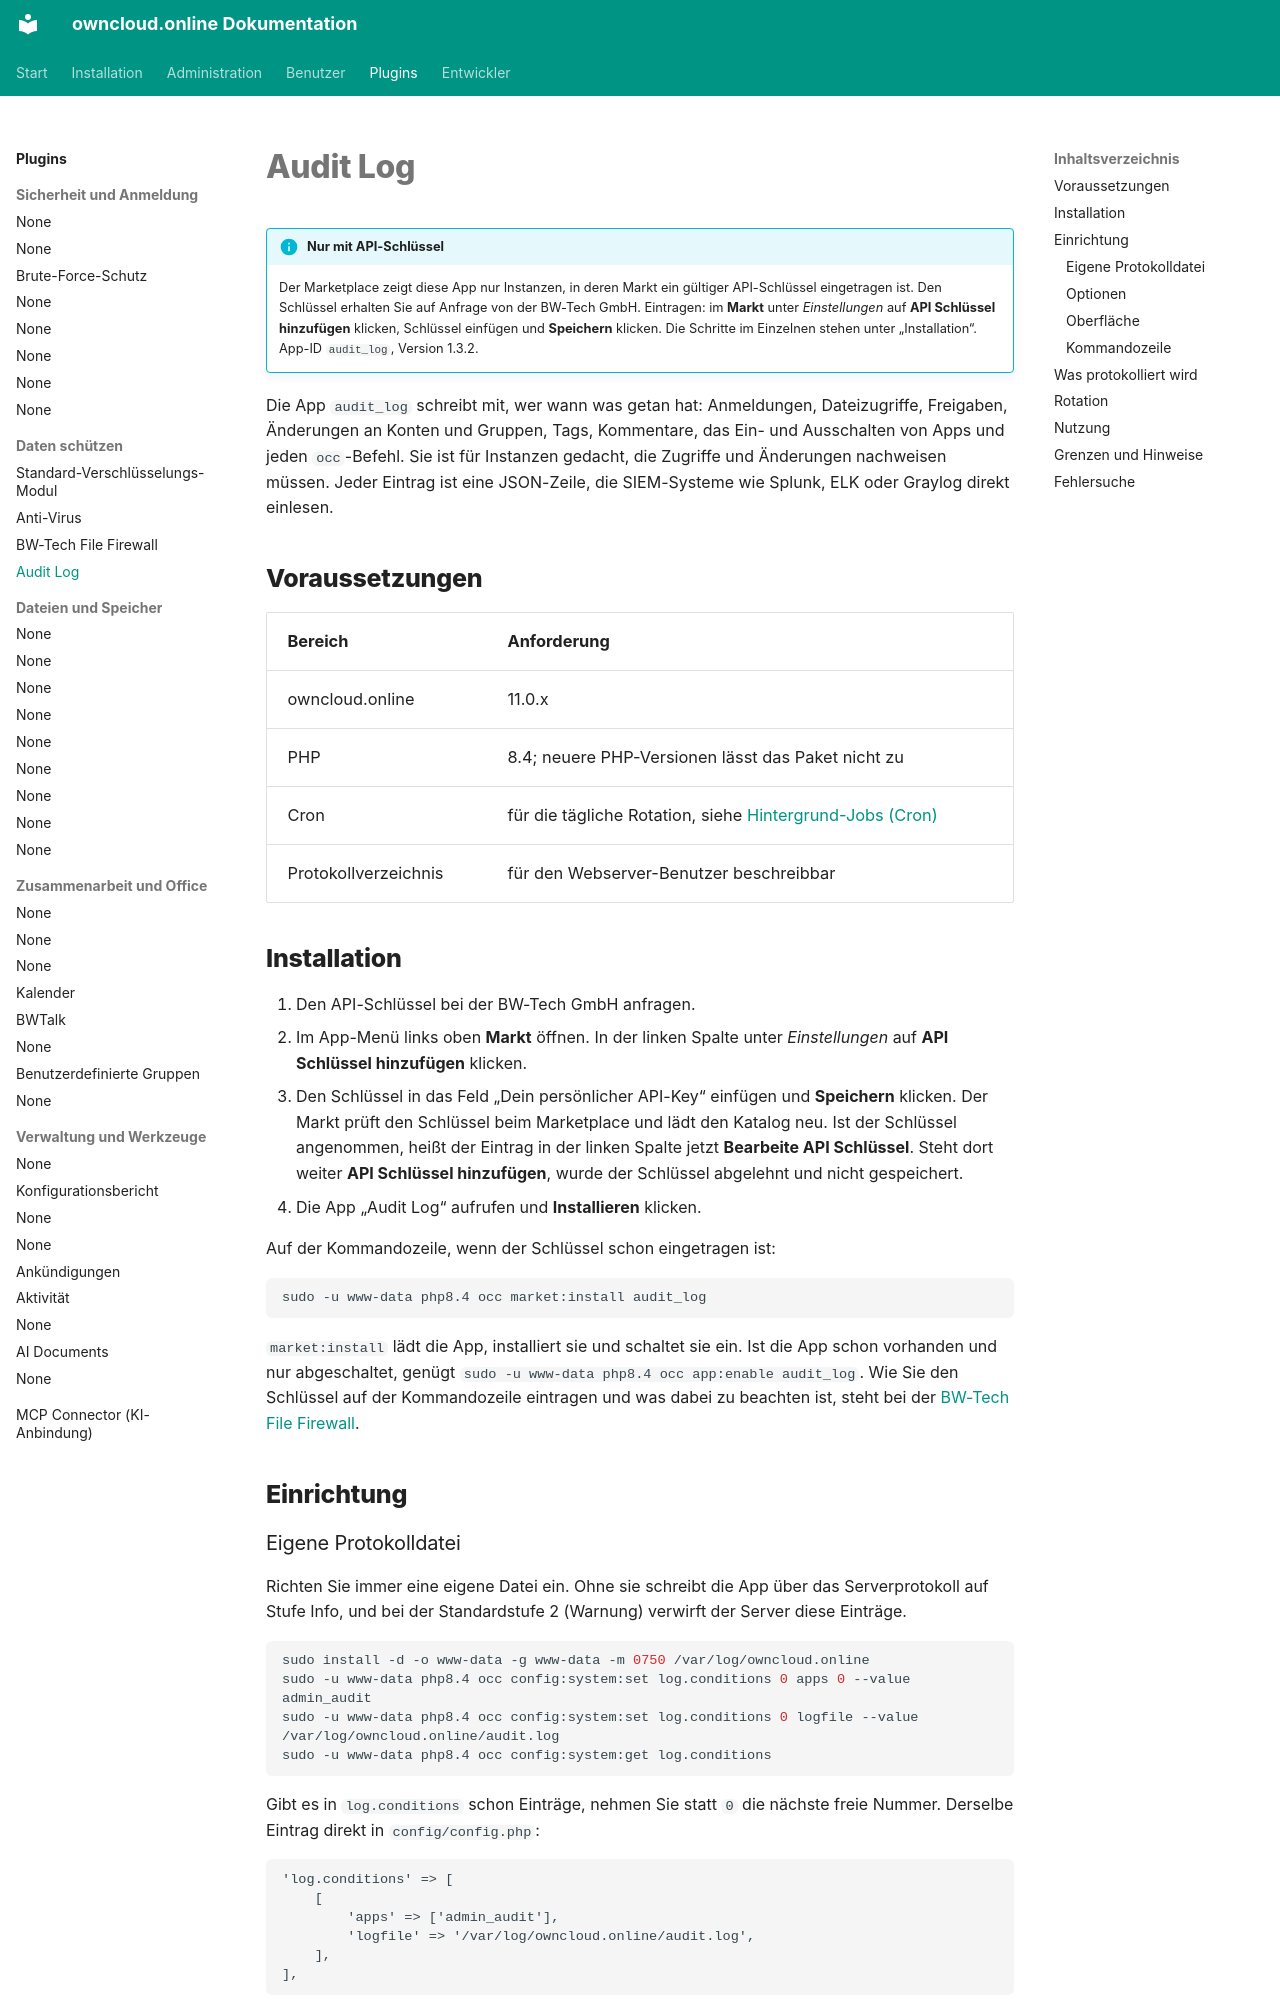

repository: BWTECH-github/owncloud.online · page: plugins/apps/audit_log/index.html · generator: mkdocs

# Audit Log

!!! info "Nur mit API-Schlüssel"
    Der Marketplace zeigt diese App nur Instanzen, in deren Markt ein gültiger
    API-Schlüssel eingetragen ist. Den Schlüssel erhalten Sie auf Anfrage von der
    BW-Tech GmbH. Eintragen: im **Markt** unter *Einstellungen* auf **API
    Schlüssel hinzufügen** klicken, Schlüssel einfügen und **Speichern**
    klicken. Die Schritte im Einzelnen stehen unter „Installation“.
    App-ID `audit_log`, Version 1.3.2.

Die App `audit_log` schreibt mit, wer wann was getan hat: Anmeldungen,
Dateizugriffe, Freigaben, Änderungen an Konten und Gruppen, Tags, Kommentare,
das Ein- und Ausschalten von Apps und jeden `occ`-Befehl. Sie ist für Instanzen
gedacht, die Zugriffe und Änderungen nachweisen müssen. Jeder Eintrag ist eine
JSON-Zeile, die SIEM-Systeme wie Splunk, ELK oder Graylog direkt einlesen.

## Voraussetzungen

| Bereich | Anforderung |
| --- | --- |
| owncloud.online | 11.0.x |
| PHP | 8.4; neuere PHP-Versionen lässt das Paket nicht zu |
| Cron | für die tägliche Rotation, siehe [Hintergrund-Jobs (Cron)](../../administration/background-jobs.md) |
| Protokollverzeichnis | für den Webserver-Benutzer beschreibbar |

## Installation

1. Den API-Schlüssel bei der BW-Tech GmbH anfragen.
2. Im App-Menü links oben **Markt** öffnen. In der linken Spalte unter
   *Einstellungen* auf **API Schlüssel hinzufügen** klicken.
3. Den Schlüssel in das Feld „Dein persönlicher API-Key“ einfügen und
   **Speichern** klicken. Der Markt prüft den Schlüssel beim Marketplace und
   lädt den Katalog neu. Ist der Schlüssel angenommen, heißt der Eintrag in der
   linken Spalte jetzt **Bearbeite API Schlüssel**. Steht dort weiter
   **API Schlüssel hinzufügen**, wurde der Schlüssel abgelehnt und nicht
   gespeichert.
4. Die App „Audit Log“ aufrufen und **Installieren** klicken.

Auf der Kommandozeile, wenn der Schlüssel schon eingetragen ist:

```bash
sudo -u www-data php8.4 occ market:install audit_log
```

`market:install` lädt die App, installiert sie und schaltet sie ein. Ist die App
schon vorhanden und nur abgeschaltet, genügt
`sudo -u www-data php8.4 occ app:enable audit_log`. Wie Sie den Schlüssel auf
der Kommandozeile eintragen und was dabei zu beachten ist, steht bei der
[BW-Tech File Firewall](file_firewall.md#installation).

## Einrichtung
